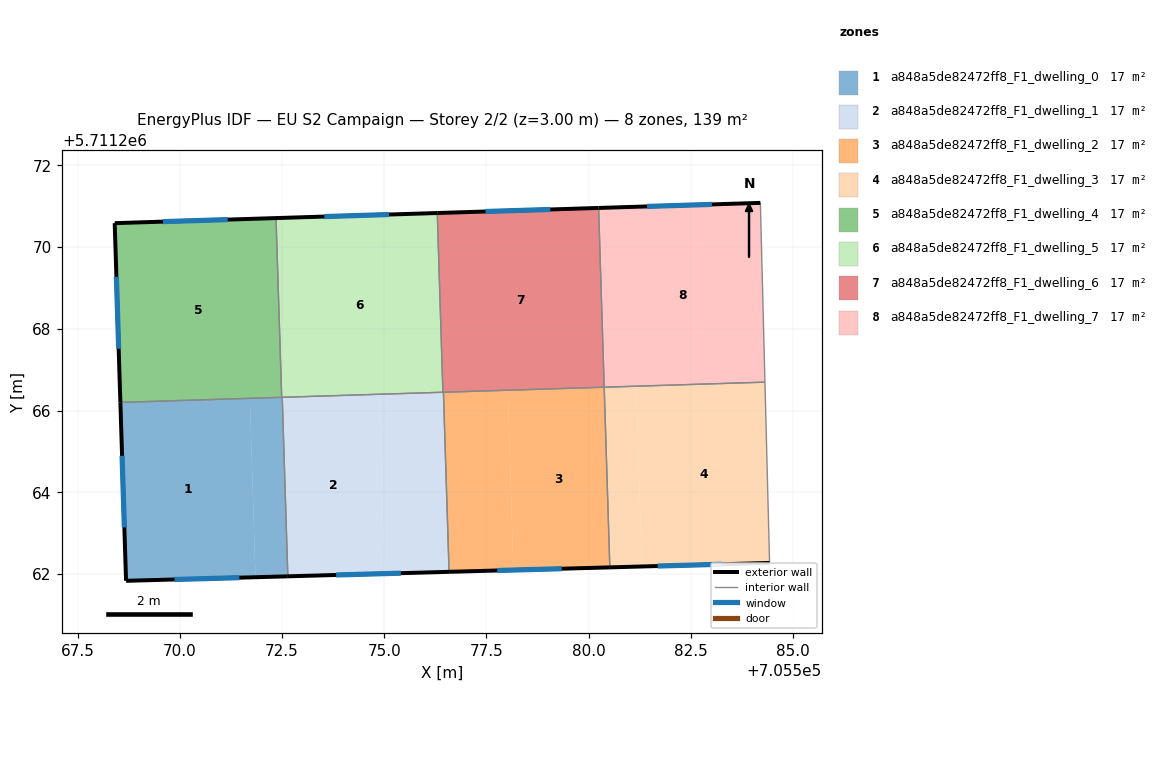
=== STOREY PLAN SPEC (per zone: floor XY polygon, exterior-wall plan segments, windows/doors) ===
zone 1: a848a5de82472ff8_F1_dwelling_0  (17.3 m²)
  floor: (705571.71, 5711266.30) (705571.85, 5711261.92) (705568.68, 5711261.83) (705568.54, 5711266.20)
  floor: (705572.51, 5711266.33) (705572.64, 5711261.95) (705571.85, 5711261.92) (705571.71, 5711266.30)
  exterior wall: (705568.68, 5711261.83) – (705572.64, 5711261.95)  [4.0 m]
    window: (705569.87, 5711261.87) – (705571.46, 5711261.91)  [1.9 m²]
  exterior wall: (705568.54, 5711266.20) – (705568.68, 5711261.83)  [4.4 m]
    window: (705568.59, 5711264.89) – (705568.64, 5711263.14)  [2.1 m²]
  interior walls: 3
zone 2: a848a5de82472ff8_F1_dwelling_1  (17.3 m²)
  floor: (705574.87, 5711266.40) (705575.01, 5711262.01) (705572.64, 5711261.95) (705572.51, 5711266.33)
  floor: (705576.45, 5711266.45) (705576.59, 5711262.06) (705575.01, 5711262.01) (705574.87, 5711266.40)
  exterior wall: (705572.64, 5711261.95) – (705576.59, 5711262.05)  [3.9 m]
    window: (705573.82, 5711261.98) – (705575.41, 5711262.02)  [1.9 m²]
  interior walls: 4
zone 3: a848a5de82472ff8_F1_dwelling_2  (17.3 m²)
  floor: (705578.03, 5711266.50) (705578.16, 5711262.10) (705576.59, 5711262.06) (705576.45, 5711266.45)
  floor: (705580.38, 5711266.57) (705580.52, 5711262.16) (705578.16, 5711262.10) (705578.03, 5711266.50)
  exterior wall: (705576.59, 5711262.05) – (705580.52, 5711262.16)  [3.9 m]
    window: (705577.77, 5711262.09) – (705579.34, 5711262.13)  [1.9 m²]
  interior walls: 3
zone 4: a848a5de82472ff8_F1_dwelling_3  (17.3 m²)
  floor: (705584.32, 5711266.70) (705584.43, 5711262.27) (705581.31, 5711262.19) (705581.17, 5711266.60)
  floor: (705581.17, 5711266.60) (705581.31, 5711262.19) (705580.52, 5711262.16) (705580.38, 5711266.57)
  exterior wall: (705580.52, 5711262.16) – (705584.43, 5711262.27)  [3.9 m]
    window: (705581.69, 5711262.20) – (705583.26, 5711262.24)  [1.9 m²]
  interior walls: 3
zone 5: a848a5de82472ff8_F1_dwelling_4  (17.3 m²)
  floor: (705572.35, 5711270.71) (705572.49, 5711266.33) (705568.54, 5711266.20) (705568.41, 5711270.59)
  exterior wall: (705568.41, 5711270.59) – (705568.54, 5711266.20)  [4.4 m]
    window: (705568.45, 5711269.27) – (705568.50, 5711267.51)  [2.1 m²]
  exterior wall: (705572.35, 5711270.71) – (705568.41, 5711270.59)  [3.9 m]
    window: (705571.17, 5711270.67) – (705569.59, 5711270.63)  [1.9 m²]
  interior walls: 2
zone 6: a848a5de82472ff8_F1_dwelling_5  (17.3 m²)
  floor: (705576.30, 5711270.84) (705576.44, 5711266.45) (705572.49, 5711266.33) (705572.35, 5711270.71)
  exterior wall: (705576.30, 5711270.84) – (705572.35, 5711270.71)  [3.9 m]
    window: (705575.12, 5711270.80) – (705573.53, 5711270.75)  [1.9 m²]
  interior walls: 4
zone 7: a848a5de82472ff8_F1_dwelling_6  (17.3 m²)
  floor: (705580.25, 5711270.96) (705580.38, 5711266.57) (705576.44, 5711266.45) (705576.30, 5711270.84)
  exterior wall: (705580.25, 5711270.96) – (705576.30, 5711270.84)  [3.9 m]
    window: (705579.07, 5711270.92) – (705577.48, 5711270.87)  [1.9 m²]
  interior walls: 4
zone 8: a848a5de82472ff8_F1_dwelling_7  (17.3 m²)
  floor: (705584.21, 5711271.08) (705584.32, 5711266.70) (705580.38, 5711266.57) (705580.25, 5711270.96)
  exterior wall: (705584.21, 5711271.08) – (705580.25, 5711270.96)  [4.0 m]
    window: (705583.02, 5711271.05) – (705581.43, 5711271.00)  [1.9 m²]
  interior walls: 3

=== DERIVED (storey summary) ===
Building: EU S2 Campaign
Storey: 2 of 2  (floor level z = 3.00 m)
Storey gross floor area: 138.7 m²
Zones on this storey: 8
  - a848a5de82472ff8_F1_dwelling_0: floor 17.3 m²; exterior wall 8.3 m (25.0 m²); 2 window(s) 4.0 m²; WWR 16.1%
  - a848a5de82472ff8_F1_dwelling_1: floor 17.3 m²; exterior wall 3.9 m (11.8 m²); 1 window(s) 1.9 m²; WWR 16.1%
  - a848a5de82472ff8_F1_dwelling_2: floor 17.3 m²; exterior wall 3.9 m (11.8 m²); 1 window(s) 1.9 m²; WWR 16.1%
  - a848a5de82472ff8_F1_dwelling_3: floor 17.3 m²; exterior wall 3.9 m (11.7 m²); 1 window(s) 1.9 m²; WWR 16.1%
  - a848a5de82472ff8_F1_dwelling_4: floor 17.3 m²; exterior wall 8.3 m (25.0 m²); 2 window(s) 4.0 m²; WWR 16.1%
  - a848a5de82472ff8_F1_dwelling_5: floor 17.3 m²; exterior wall 3.9 m (11.8 m²); 1 window(s) 1.9 m²; WWR 16.1%
  - a848a5de82472ff8_F1_dwelling_6: floor 17.3 m²; exterior wall 3.9 m (11.8 m²); 1 window(s) 1.9 m²; WWR 16.1%
  - a848a5de82472ff8_F1_dwelling_7: floor 17.3 m²; exterior wall 4.0 m (11.9 m²); 1 window(s) 1.9 m²; WWR 16.1%
Zone adjacency (shared interzone walls):
  - a848a5de82472ff8_F1_dwelling_0 ↔ a848a5de82472ff8_F1_dwelling_1
  - a848a5de82472ff8_F1_dwelling_0 ↔ a848a5de82472ff8_F1_dwelling_4
  - a848a5de82472ff8_F1_dwelling_0 ↔ a848a5de82472ff8_F1_dwelling_5
  - a848a5de82472ff8_F1_dwelling_1 ↔ a848a5de82472ff8_F1_dwelling_2
  - a848a5de82472ff8_F1_dwelling_1 ↔ a848a5de82472ff8_F1_dwelling_5
  - a848a5de82472ff8_F1_dwelling_1 ↔ a848a5de82472ff8_F1_dwelling_6
  - a848a5de82472ff8_F1_dwelling_2 ↔ a848a5de82472ff8_F1_dwelling_3
  - a848a5de82472ff8_F1_dwelling_2 ↔ a848a5de82472ff8_F1_dwelling_6
  - a848a5de82472ff8_F1_dwelling_3 ↔ a848a5de82472ff8_F1_dwelling_7
  - a848a5de82472ff8_F1_dwelling_4 ↔ a848a5de82472ff8_F1_dwelling_5
  - a848a5de82472ff8_F1_dwelling_5 ↔ a848a5de82472ff8_F1_dwelling_6
  - a848a5de82472ff8_F1_dwelling_6 ↔ a848a5de82472ff8_F1_dwelling_7